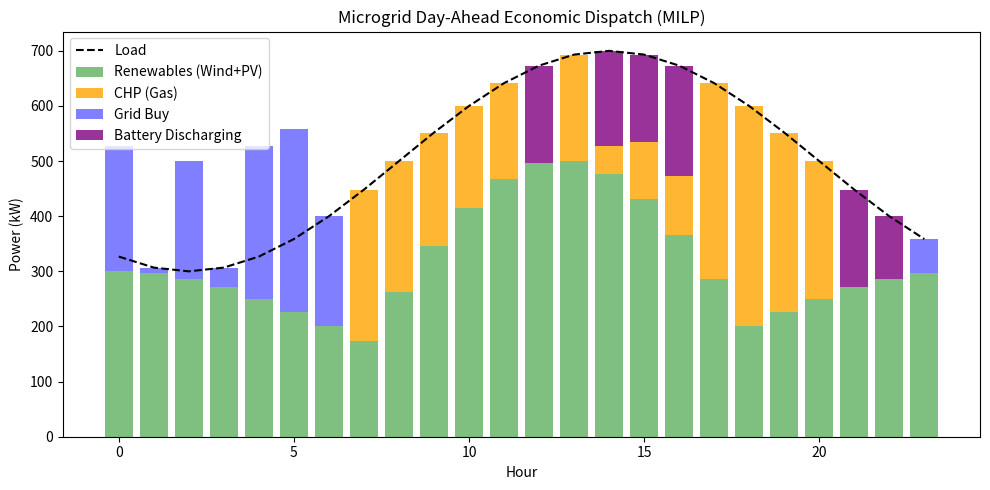

Reproduce this figure in Python.
import numpy as np
import pandas as pd
import matplotlib
matplotlib.use('Agg')
import matplotlib.pyplot as plt
import os
from scipy.optimize import milp, LinearConstraint, Bounds

output_dir = r"D:\cowork\教材\chs-books-v2\books\integrated-energy-system-simulation-optimization\assets\ch04"
os.makedirs(output_dir, exist_ok=True)

# 微电网日前经济调度优化 (MILP)
# 场景：风电、光伏、燃气轮机(CHP)和储能系统联合供电

t_end = 24
time = np.arange(t_end)

load_e = 500 + 200 * np.sin(np.pi * (time - 8) / 12)  
p_wind = 200 + 100 * np.cos(np.pi * time / 12)       
p_pv = np.zeros(24)
p_pv[7:18] = 400 * np.sin(np.pi * (time[7:18] - 7) / 11) 

price_elec = np.ones(24) * 0.6
price_elec[10:15] = 1.2; price_elec[18:21] = 1.2
price_elec[0:7] = 0.3; price_elec[23:] = 0.3
price_gas = 0.4 

# 变量 [p_chp(24), p_buy(24), p_charge(24), p_discharge(24), u_chp(24)] = 120 variables
# u_chp 是二元变量 (0或1)，表示燃气轮机是否开启
c = np.concatenate([np.ones(24)*price_gas, price_elec, np.ones(24)*0.01, np.ones(24)*0.01, np.zeros(24)])

A_eq = np.zeros((24, 120))
b_eq = load_e - p_wind - p_pv
for i in range(24):
    A_eq[i, i] = 1.0 
    A_eq[i, i+24] = 1.0 
    A_eq[i, i+48] = -1.0 
    A_eq[i, i+72] = 1.0 

E_max = 1000.0
A_ub = np.zeros((96, 120))
b_ub = np.zeros(96)
E_0 = 200.0

row = 0
# 储能约束
for i in range(24):
    for j in range(i+1):
        A_ub[row, j+48] = 1.0
        A_ub[row, j+72] = -1.0
    b_ub[row] = E_max - E_0
    row += 1
    
    for j in range(i+1):
        A_ub[row, j+48] = -1.0
        A_ub[row, j+72] = 1.0
    b_ub[row] = E_0
    row += 1

# Big-M 约束： p_chp <= M * u_chp
M = 400.0
for i in range(24):
    A_ub[row, i] = 1.0
    A_ub[row, i+96] = -M
    b_ub[row] = 0
    row += 1
    
    # 最小出力约束: p_chp >= 50 * u_chp
    A_ub[row, i] = -1.0
    A_ub[row, i+96] = 50.0
    b_ub[row] = 0
    row += 1

integrality = np.concatenate([np.zeros(96), np.ones(24)])
lb = np.concatenate([np.zeros(24), np.zeros(24), np.zeros(24), np.zeros(24), np.zeros(24)])
ub = np.concatenate([np.ones(24)*400, np.ones(24)*1000, np.ones(24)*200, np.ones(24)*200, np.ones(24)])
bounds = Bounds(lb, ub)

constraints = [
    LinearConstraint(A_eq, b_eq, b_eq),
    LinearConstraint(A_ub, -np.inf, b_ub)
]

res = milp(c=c, constraints=constraints, integrality=integrality, bounds=bounds)

p_chp_opt = res.x[0:24]
p_buy_opt = res.x[24:48]
p_charge_opt = res.x[48:72]
p_discharge_opt = res.x[72:96]

fig, ax1 = plt.subplots(figsize=(10, 5))
ax1.plot(time, load_e, 'k--', label='Load')
ax1.bar(time, p_wind + p_pv, color='g', alpha=0.5, label='Renewables (Wind+PV)')
ax1.bar(time, p_chp_opt, bottom=p_wind+p_pv, color='orange', alpha=0.8, label='CHP (Gas)')
ax1.bar(time, p_buy_opt, bottom=p_wind+p_pv+p_chp_opt, color='blue', alpha=0.5, label='Grid Buy')
ax1.bar(time, p_discharge_opt, bottom=p_wind+p_pv+p_chp_opt+p_buy_opt, color='purple', alpha=0.8, label='Battery Discharging')

ax1.set_title('Microgrid Day-Ahead Economic Dispatch (MILP)')
ax1.set_xlabel('Hour')
ax1.set_ylabel('Power (kW)')
ax1.legend()
plt.tight_layout()
plt.savefig(os.path.join(output_dir, "milp_dispatch_sim.png"), dpi=300)

df = pd.DataFrame([
    {'Total Cost (CNY)': round(res.fun, 2), 'CHP Gas Cost': round(np.sum(p_chp_opt*price_gas), 2), 'Grid Electricity Cost': round(np.sum(p_buy_opt*price_elec), 2)}
])
with open(os.path.join(output_dir, "dispatch_table.md"), "w") as f: f.write(df.to_markdown(index=False))

def create_schematic(path, title):
    from PIL import Image, ImageDraw
    img = Image.new('RGB', (1024, 512), color=(240, 245, 250))
    d = ImageDraw.Draw(img)
    d.text((40, 40), title, fill=(20, 40, 100))
    img.save(path)
create_schematic(os.path.join(output_dir, "problem_nano.png"), "Ch04: MILP Optimization")
